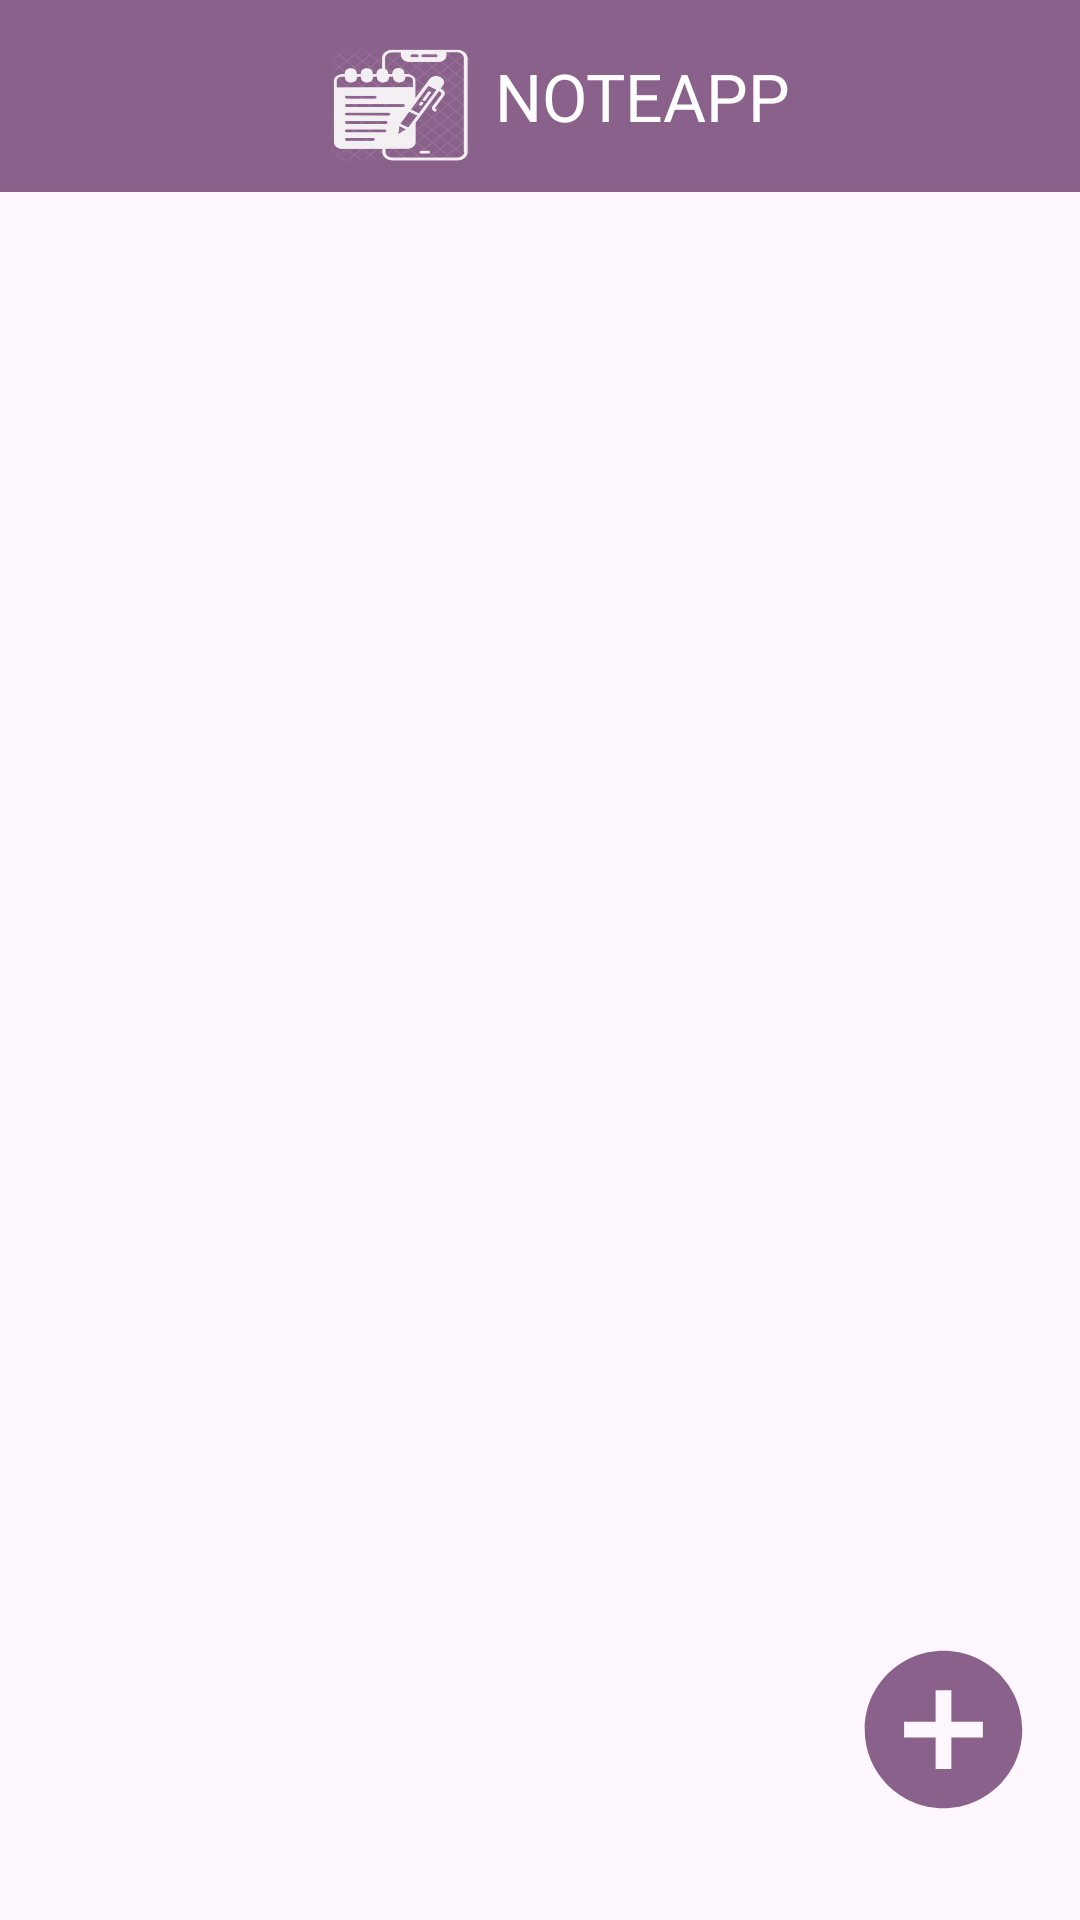

Reconstruct the res/layout file that produces this screen, plus the resources it refers to.
<!-- AndroidManifest.xml: application theme Theme.NoteApp -->
<!-- res/layout/activity_main.xml -->
<?xml version="1.0" encoding="utf-8"?>
<androidx.constraintlayout.widget.ConstraintLayout xmlns:android="http://schemas.android.com/apk/res/android"
    xmlns:app="http://schemas.android.com/apk/res-auto"
    xmlns:tools="http://schemas.android.com/tools"
    android:id="@+id/main"
    android:layout_width="match_parent"
    android:layout_height="match_parent"
    tools:context=".MainActivity">

    <com.google.android.material.appbar.MaterialToolbar
        android:id="@+id/title"
        android:layout_width="match_parent"
        android:layout_height="wrap_content"
        android:background="#8A618A"
        app:layout_constraintStart_toStartOf="parent"
        app:layout_constraintTop_toTopOf="parent"
        app:title="NOTEAPP"
        app:titleMarginStart="165dp"
        app:titleTextColor="@color/white"
        />

    <ImageView
        android:layout_width="47dp"
        android:layout_height="38dp"
        android:layout_marginStart="110dp"
        android:layout_marginTop="16dp"
        android:background="@drawable/nap"
        android:backgroundTint="#E8FDFDFD"
        app:layout_constraintStart_toStartOf="parent"
        app:layout_constraintTop_toTopOf="parent" />

    <androidx.recyclerview.widget.RecyclerView
        android:id="@+id/recyclerview"
        android:layout_width="0dp"
        android:layout_height="0dp"
        android:padding="5dp"
        app:circularflow_radiusInDP="20dp"
        app:layout_constraintBottom_toBottomOf="parent"
        app:layout_constraintEnd_toEndOf="parent"
        app:layout_constraintStart_toStartOf="parent"
        app:layout_constraintTop_toBottomOf="@id/title"
        app:layoutManager="androidx.recyclerview.widget.LinearLayoutManager"/>

    <ImageView
        android:id="@+id/addcontent"
        android:layout_width="63dp"
        android:layout_height="63dp"
        android:layout_marginEnd="14dp"
        android:layout_marginBottom="32dp"
        android:src="@drawable/baseline_add_circle_24"
        app:layout_constraintBottom_toBottomOf="parent"
        app:layout_constraintEnd_toEndOf="parent"
        app:tint="#8A618A" />



</androidx.constraintlayout.widget.ConstraintLayout>
<!-- resources referenced by this layout -->
<resources>
  <!-- drawable baseline_add_circle_24 (drawable) -->
  <vector
      xmlns:android="http://schemas.android.com/apk/res/android" android:height="24dp" android:tint="#000000" android:viewportHeight="24" android:viewportWidth="24" android:width="24dp">
        
      <path android:fillColor="@android:color/white" android:pathData="M12,2C6.48,2 2,6.48 2,12s4.48,10 10,10 10,-4.48 10,-10S17.52,2 12,2zM17,13h-4v4h-2v-4L7,13v-2h4L11,7h2v4h4v2z"/>
      
  </vector>
  <!-- drawable nap: png bitmap (drawable, 21504 bytes) -->
  <style name="Theme.NoteApp" parent="Base.Theme.NoteApp" />
  <style name="Base.Theme.NoteApp" parent="Theme.Material3.DayNight.NoActionBar">
          
           <item name="colorPrimary">#8A618A</item>
      </style>
  <!-- not gathered from this repository: default colours our renderer supplied (Android Studio template values) -->
  <color name="white">#FFFFFFFF</color>
</resources>
